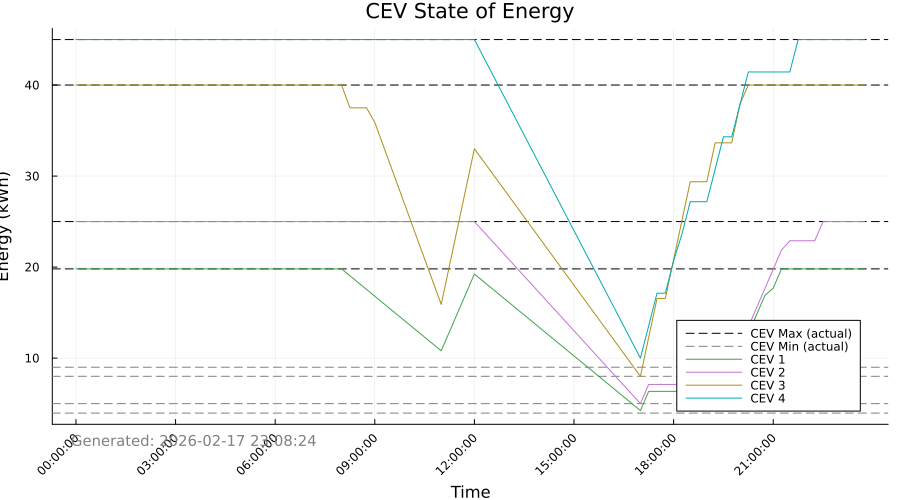

Values plotted in this chart, from the file beside it:
Time_Period, Time_Label, CEV_1_SOE_kWh, CEV_1_Max_SOE_kWh, CEV_1_Min_SOE_kWh, CEV_2_SOE_kWh, CEV_2_Max_SOE_kWh, CEV_2_Min_SOE_kWh, CEV_3_SOE_kWh, CEV_3_Max_SOE_kWh, CEV_3_Min_SOE_kWh, CEV_4_SOE_kWh, CEV_4_Max_SOE_kWh, CEV_4_Min_SOE_kWh
1, 00:00:00, 19.8, 19.8, 3.96, 25.0, 25.0, 5.0, 40.0, 40.0, 8.0, 45.0, 45.0, 9.0
2, 00:15:00, 19.8, 19.8, 3.96, 25.0, 25.0, 5.0, 40.0, 40.0, 8.0, 45.0, 45.0, 9.0
3, 00:30:00, 19.8, 19.8, 3.96, 25.0, 25.0, 5.0, 40.0, 40.0, 8.0, 45.0, 45.0, 9.0
4, 00:45:00, 19.8, 19.8, 3.96, 25.0, 25.0, 5.0, 40.0, 40.0, 8.0, 45.0, 45.0, 9.0
5, 01:00:00, 19.8, 19.8, 3.96, 25.0, 25.0, 5.0, 40.0, 40.0, 8.0, 45.0, 45.0, 9.0
6, 01:15:00, 19.8, 19.8, 3.96, 25.0, 25.0, 5.0, 40.0, 40.0, 8.0, 45.0, 45.0, 9.0
7, 01:30:00, 19.8, 19.8, 3.96, 25.0, 25.0, 5.0, 40.0, 40.0, 8.0, 45.0, 45.0, 9.0
8, 01:45:00, 19.8, 19.8, 3.96, 25.0, 25.0, 5.0, 40.0, 40.0, 8.0, 45.0, 45.0, 9.0
9, 02:00:00, 19.8, 19.8, 3.96, 25.0, 25.0, 5.0, 40.0, 40.0, 8.0, 45.0, 45.0, 9.0
10, 02:15:00, 19.8, 19.8, 3.96, 25.0, 25.0, 5.0, 40.0, 40.0, 8.0, 45.0, 45.0, 9.0
11, 02:30:00, 19.8, 19.8, 3.96, 25.0, 25.0, 5.0, 40.0, 40.0, 8.0, 45.0, 45.0, 9.0
12, 02:45:00, 19.8, 19.8, 3.96, 25.0, 25.0, 5.0, 40.0, 40.0, 8.0, 45.0, 45.0, 9.0
13, 03:00:00, 19.8, 19.8, 3.96, 25.0, 25.0, 5.0, 40.0, 40.0, 8.0, 45.0, 45.0, 9.0
14, 03:15:00, 19.8, 19.8, 3.96, 25.0, 25.0, 5.0, 40.0, 40.0, 8.0, 45.0, 45.0, 9.0
15, 03:30:00, 19.8, 19.8, 3.96, 25.0, 25.0, 5.0, 40.0, 40.0, 8.0, 45.0, 45.0, 9.0
16, 03:45:00, 19.8, 19.8, 3.96, 25.0, 25.0, 5.0, 40.0, 40.0, 8.0, 45.0, 45.0, 9.0
17, 04:00:00, 19.8, 19.8, 3.96, 25.0, 25.0, 5.0, 40.0, 40.0, 8.0, 45.0, 45.0, 9.0
18, 04:15:00, 19.8, 19.8, 3.96, 25.0, 25.0, 5.0, 40.0, 40.0, 8.0, 45.0, 45.0, 9.0
19, 04:30:00, 19.8, 19.8, 3.96, 25.0, 25.0, 5.0, 40.0, 40.0, 8.0, 45.0, 45.0, 9.0
20, 04:45:00, 19.8, 19.8, 3.96, 25.0, 25.0, 5.0, 40.0, 40.0, 8.0, 45.0, 45.0, 9.0
21, 05:00:00, 19.8, 19.8, 3.96, 25.0, 25.0, 5.0, 40.0, 40.0, 8.0, 45.0, 45.0, 9.0
22, 05:15:00, 19.8, 19.8, 3.96, 25.0, 25.0, 5.0, 40.0, 40.0, 8.0, 45.0, 45.0, 9.0
23, 05:30:00, 19.8, 19.8, 3.96, 25.0, 25.0, 5.0, 40.0, 40.0, 8.0, 45.0, 45.0, 9.0
24, 05:45:00, 19.8, 19.8, 3.96, 25.0, 25.0, 5.0, 40.0, 40.0, 8.0, 45.0, 45.0, 9.0
25, 06:00:00, 19.8, 19.8, 3.96, 25.0, 25.0, 5.0, 40.0, 40.0, 8.0, 45.0, 45.0, 9.0
26, 06:15:00, 19.8, 19.8, 3.96, 25.0, 25.0, 5.0, 40.0, 40.0, 8.0, 45.0, 45.0, 9.0
27, 06:30:00, 19.8, 19.8, 3.96, 25.0, 25.0, 5.0, 40.0, 40.0, 8.0, 45.0, 45.0, 9.0
28, 06:45:00, 19.8, 19.8, 3.96, 25.0, 25.0, 5.0, 40.0, 40.0, 8.0, 45.0, 45.0, 9.0
29, 07:00:00, 19.8, 19.8, 3.96, 25.0, 25.0, 5.0, 40.0, 40.0, 8.0, 45.0, 45.0, 9.0
30, 07:15:00, 19.8, 19.8, 3.96, 25.0, 25.0, 5.0, 40.0, 40.0, 8.0, 45.0, 45.0, 9.0
31, 07:30:00, 19.8, 19.8, 3.96, 25.0, 25.0, 5.0, 40.0, 40.0, 8.0, 45.0, 45.0, 9.0
32, 07:45:00, 19.8, 19.8, 3.96, 25.0, 25.0, 5.0, 40.0, 40.0, 8.0, 45.0, 45.0, 9.0
33, 08:00:00, 19.8, 19.8, 3.96, 25.0, 25.0, 5.0, 40.0, 40.0, 8.0, 45.0, 45.0, 9.0
34, 08:15:00, 19.05, 19.8, 3.96, 25.0, 25.0, 5.0, 37.5, 40.0, 8.0, 45.0, 45.0, 9.0
35, 08:30:00, 18.3, 19.8, 3.96, 25.0, 25.0, 5.0, 37.5, 40.0, 8.0, 45.0, 45.0, 9.0
36, 08:45:00, 17.55, 19.8, 3.96, 25.0, 25.0, 5.0, 37.5, 40.0, 8.0, 45.0, 45.0, 9.0
37, 09:00:00, 16.8, 19.8, 3.96, 25.0, 25.0, 5.0, 35.9, 40.0, 8.0, 45.0, 45.0, 9.0
38, 09:15:00, 16.05, 19.8, 3.96, 25.0, 25.0, 5.0, 33.4, 40.0, 8.0, 45.0, 45.0, 9.0
39, 09:30:00, 15.3, 19.8, 3.96, 25.0, 25.0, 5.0, 30.9, 40.0, 8.0, 45.0, 45.0, 9.0
40, 09:45:00, 14.55, 19.8, 3.96, 25.0, 25.0, 5.0, 28.4, 40.0, 8.0, 45.0, 45.0, 9.0
41, 10:00:00, 13.8, 19.8, 3.96, 25.0, 25.0, 5.0, 25.9, 40.0, 8.0, 45.0, 45.0, 9.0
42, 10:15:00, 13.05, 19.8, 3.96, 25.0, 25.0, 5.0, 23.4, 40.0, 8.0, 45.0, 45.0, 9.0
43, 10:30:00, 12.3, 19.8, 3.96, 25.0, 25.0, 5.0, 20.9, 40.0, 8.0, 45.0, 45.0, 9.0
44, 10:45:00, 11.55, 19.8, 3.96, 25.0, 25.0, 5.0, 18.4, 40.0, 8.0, 45.0, 45.0, 9.0
45, 11:00:00, 10.8, 19.8, 3.96, 25.0, 25.0, 5.0, 15.9, 40.0, 8.0, 45.0, 45.0, 9.0
46, 11:15:00, 12.91, 19.8, 3.96, 25.0, 25.0, 5.0, 20.18, 40.0, 8.0, 45.0, 45.0, 9.0
47, 11:30:00, 15.02, 19.8, 3.96, 25.0, 25.0, 5.0, 24.45, 40.0, 8.0, 45.0, 45.0, 9.0
48, 11:45:00, 17.13, 19.8, 3.96, 25.0, 25.0, 5.0, 28.73, 40.0, 8.0, 45.0, 45.0, 9.0
49, 12:00:00, 19.24, 19.8, 3.96, 25.0, 25.0, 5.0, 33.0, 40.0, 8.0, 45.0, 45.0, 9.0
50, 12:15:00, 18.49, 19.8, 3.96, 24.0, 25.0, 5.0, 31.75, 40.0, 8.0, 43.25, 45.0, 9.0
51, 12:30:00, 17.74, 19.8, 3.96, 23.0, 25.0, 5.0, 30.5, 40.0, 8.0, 41.5, 45.0, 9.0
52, 12:45:00, 16.99, 19.8, 3.96, 22.0, 25.0, 5.0, 29.25, 40.0, 8.0, 39.75, 45.0, 9.0
53, 13:00:00, 16.24, 19.8, 3.96, 21.0, 25.0, 5.0, 28.0, 40.0, 8.0, 38.0, 45.0, 9.0
54, 13:15:00, 15.49, 19.8, 3.96, 20.0, 25.0, 5.0, 26.75, 40.0, 8.0, 36.25, 45.0, 9.0
55, 13:30:00, 14.74, 19.8, 3.96, 19.0, 25.0, 5.0, 25.5, 40.0, 8.0, 34.5, 45.0, 9.0
56, 13:45:00, 13.99, 19.8, 3.96, 18.0, 25.0, 5.0, 24.25, 40.0, 8.0, 32.75, 45.0, 9.0
57, 14:00:00, 13.24, 19.8, 3.96, 17.0, 25.0, 5.0, 23.0, 40.0, 8.0, 31.0, 45.0, 9.0
58, 14:15:00, 12.49, 19.8, 3.96, 16.0, 25.0, 5.0, 21.75, 40.0, 8.0, 29.25, 45.0, 9.0
59, 14:30:00, 11.74, 19.8, 3.96, 15.0, 25.0, 5.0, 20.5, 40.0, 8.0, 27.5, 45.0, 9.0
60, 14:45:00, 10.99, 19.8, 3.96, 14.0, 25.0, 5.0, 19.25, 40.0, 8.0, 25.75, 45.0, 9.0
... 36 more rows
